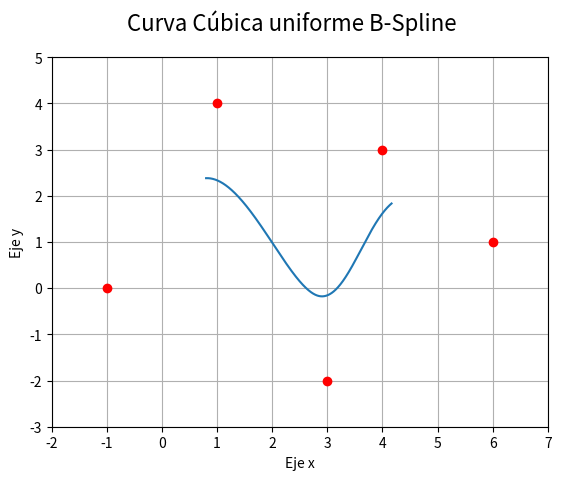

Reproduce this figure in Python.
#Pregunta 4c-Curva Cúbica Uniforme B-Spline
#**********************************************
import matplotlib.pyplot as plt
import numpy as np

#Definiendo listas
B_Spline_x = []
B_Spline_y = []

#Parametros del rango
limite=5
arranque=2.9
secuencia=0.001

#Definimos los puntos P0,P1,P2,P3,P4
xn=np.array([-1,1,3,4,6])
yn=np.array([0,4,-2,3,1])

#Definimos el intervalo de iteracion
def range(inicio, fin=None, secuencia=None):
    while True:
        if 0 < secuencia and inicio >= fin: break
        elif secuencia < 0 and inicio <= fin: break
        yield inicio
        inicio = inicio + secuencia
    if fin == None:
        fin = inicio + 0.0
        inicio = 0.0
    if secuencia == None:
        secuencia = 1.0

#Insertando data en la lista
for i in range(arranque,limite,secuencia):
    #Ecuaciones Parámetricas de B-Spline
    if i>4 and i<5 :
        B_Spline_x.append((pow(i,3)/3)-9*(pow(i,2)/2)+43*(i/2)-(65/2))
        B_Spline_y.append(-3*pow(i,3)+83*(pow(i,2)/2)-377*(i/2)+(1691/6))
    else:    
        B_Spline_x.append((-pow(i,3)/6)+3*(pow(i,2)/2)-5*(i/2)-(1/2))
        B_Spline_y.append((7*pow(i,3)/2)-73*(pow(i,2)/2)+247*(i/2)-(805/6))    

#Gráfica Curva Cúbica de B-Spline
plt.xlabel('Eje x')
plt.ylabel('Eje y')
plt.suptitle('Curva Cúbica uniforme B-Spline',fontsize=16)
plt.grid()
plt.axis([min(xn)-1,max(xn)+1,min(yn)-1,max(yn)+1])
plt.plot(xn,yn,'ro')
plt.plot(B_Spline_x,B_Spline_y)
plt.show()
